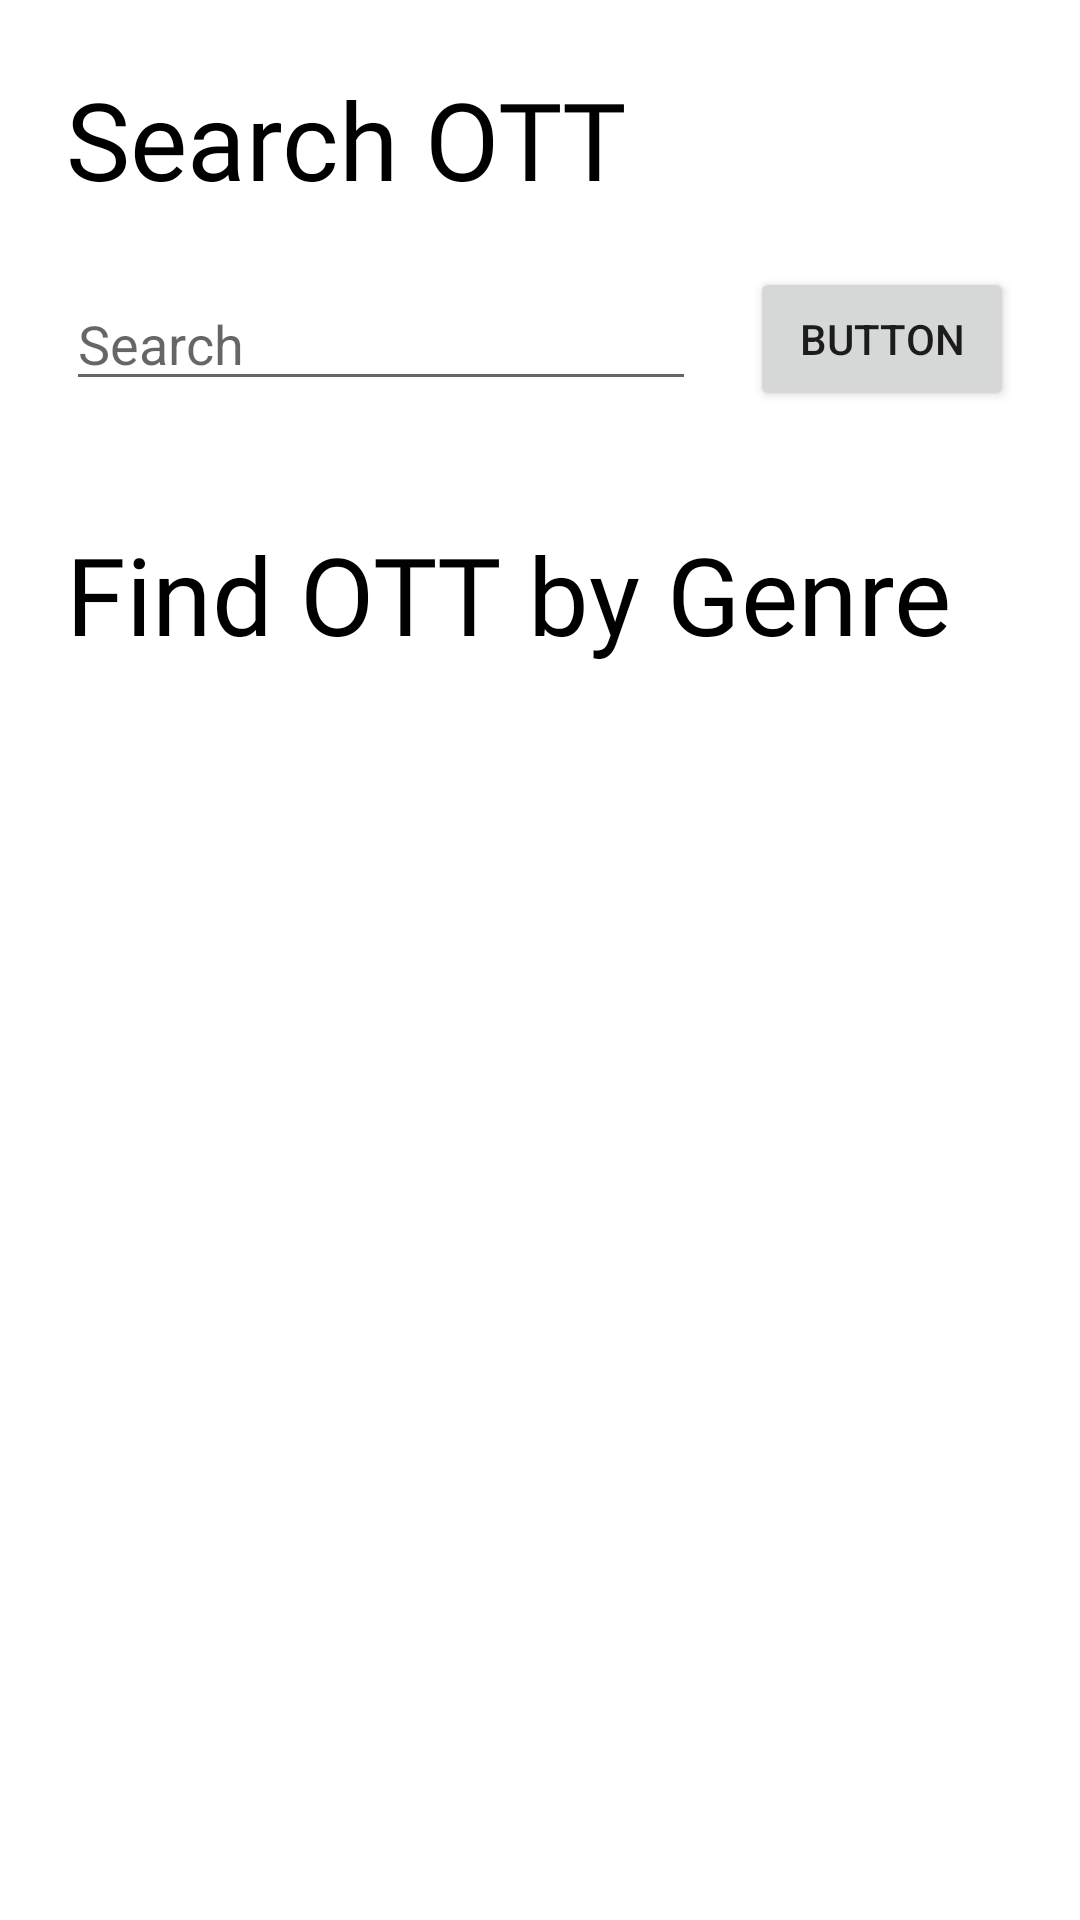

Produce the Android XML layout that renders to this screen, including the resource entries it uses.
<!-- AndroidManifest.xml: application theme Theme.OTTDisplay -->
<!-- res/layout/activity_main.xml -->
<?xml version="1.0" encoding="utf-8"?>
<androidx.constraintlayout.widget.ConstraintLayout xmlns:android="http://schemas.android.com/apk/res/android"
    xmlns:app="http://schemas.android.com/apk/res-auto"
    xmlns:tools="http://schemas.android.com/tools"
    android:layout_width="match_parent"
    android:layout_height="match_parent"
    tools:context=".MainActivity">

    <TextView
        android:id="@+id/textView"
        android:layout_width="wrap_content"
        android:layout_height="wrap_content"
        android:layout_marginStart="22dp"
        android:layout_marginTop="22dp"
        android:fontFamily="@font/baloo"
        android:text="Search OTT"
        android:textColor="@color/black"
        android:textSize="36sp"
        app:layout_constraintStart_toStartOf="parent"
        app:layout_constraintTop_toTopOf="parent" />

    <EditText
        android:id="@+id/searchEditText"
        android:layout_width="wrap_content"
        android:layout_height="wrap_content"
        android:layout_marginStart="22dp"
        android:layout_marginTop="22dp"
        android:ems="10"
        android:inputType="text"
        android:hint="Search"
        app:layout_constraintStart_toStartOf="parent"
        app:layout_constraintTop_toBottomOf="@+id/textView" />

    <Button
        android:id="@+id/search_button"
        android:layout_width="wrap_content"
        android:layout_height="wrap_content"
        android:layout_marginEnd="22dp"
        android:text="Button"
        app:layout_constraintBottom_toBottomOf="@+id/searchEditText"
        app:layout_constraintEnd_toEndOf="parent"
        app:layout_constraintTop_toTopOf="@+id/searchEditText" />

    <TextView
        android:id="@+id/textView2"
        android:layout_width="wrap_content"
        android:layout_height="wrap_content"
        android:layout_marginStart="22dp"
        android:layout_marginTop="40dp"
        android:fontFamily="@font/baloo"
        android:text="Find OTT by Genre"
        android:textColor="@color/black"
        android:textSize="36sp"
        app:layout_constraintStart_toStartOf="parent"
        app:layout_constraintTop_toBottomOf="@+id/searchEditText" />

    <androidx.recyclerview.widget.RecyclerView
        android:id="@+id/genreRV"
        android:layout_width="match_parent"
        android:layout_height="0dp"
        app:layout_constraintBottom_toBottomOf="parent"
        app:layout_constraintEnd_toEndOf="parent"
        app:layout_constraintStart_toStartOf="parent"
        app:layout_constraintTop_toBottomOf="@+id/textView2" />
</androidx.constraintlayout.widget.ConstraintLayout>
<!-- resources referenced by this layout -->
<resources>
  <style name="Theme.OTTDisplay" parent="Theme.MaterialComponents.DayNight.DarkActionBar">
          
          <item name="colorPrimary">@color/purple_500</item>
          <item name="colorPrimaryVariant">@color/purple_700</item>
          <item name="colorOnPrimary">@color/white</item>
          
          <item name="colorSecondary">@color/teal_200</item>
          <item name="colorSecondaryVariant">@color/teal_700</item>
          <item name="colorOnSecondary">@color/black</item>
          
          <item name="android:statusBarColor" tools:targetApi="l">?attr/colorPrimaryVariant</item>
          
      </style>
  <!-- not gathered from this repository: default colours our renderer supplied (Android Studio template values) -->
  <color name="purple_500">#FF6200EE</color>
  <color name="purple_700">#FF3700B3</color>
  <color name="teal_200">#FF03DAC5</color>
  <color name="teal_700">#FF018786</color>
  <color name="black">#FF000000</color>
  <color name="white">#FFFFFFFF</color>
</resources>
